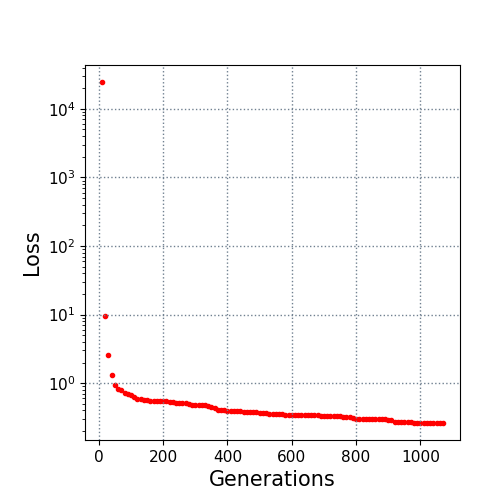

The table this chart was drawn from, first rows:
10.0, 24590.711527
20.0, 9.553
30.0, 2.583
40.0, 1.332
50.0, 0.9505
60.0, 0.8309
70.0, 0.7896
80.0, 0.7237
90.0, 0.7017
100.0, 0.6761
110.0, 0.632
120.0, 0.592
130.0, 0.5825
140.0, 0.5773
150.0, 0.5606
160.0, 0.5495
170.0, 0.5431
180.0, 0.5431
190.0, 0.5431
200.0, 0.5424
210.0, 0.5424
220.0, 0.53
230.0, 0.53
240.0, 0.5164
250.0, 0.51
260.0, 0.51
270.0, 0.51
280.0, 0.501
290.0, 0.4867
300.0, 0.4867
310.0, 0.4867
320.0, 0.4867
330.0, 0.4817
340.0, 0.4706
350.0, 0.4508
360.0, 0.4398
370.0, 0.4111
380.0, 0.4108
390.0, 0.4007
400.0, 0.3991
410.0, 0.3931
420.0, 0.3899
430.0, 0.3867
440.0, 0.3867
450.0, 0.3859
460.0, 0.3859
470.0, 0.3835
480.0, 0.3801
490.0, 0.3801
500.0, 0.3722
510.0, 0.3673
520.0, 0.3626
530.0, 0.3554
540.0, 0.3545
550.0, 0.3545
560.0, 0.3521
570.0, 0.3506
580.0, 0.3475
590.0, 0.3471
600.0, 0.3471
610.0, 0.3436
... 46 more rows
